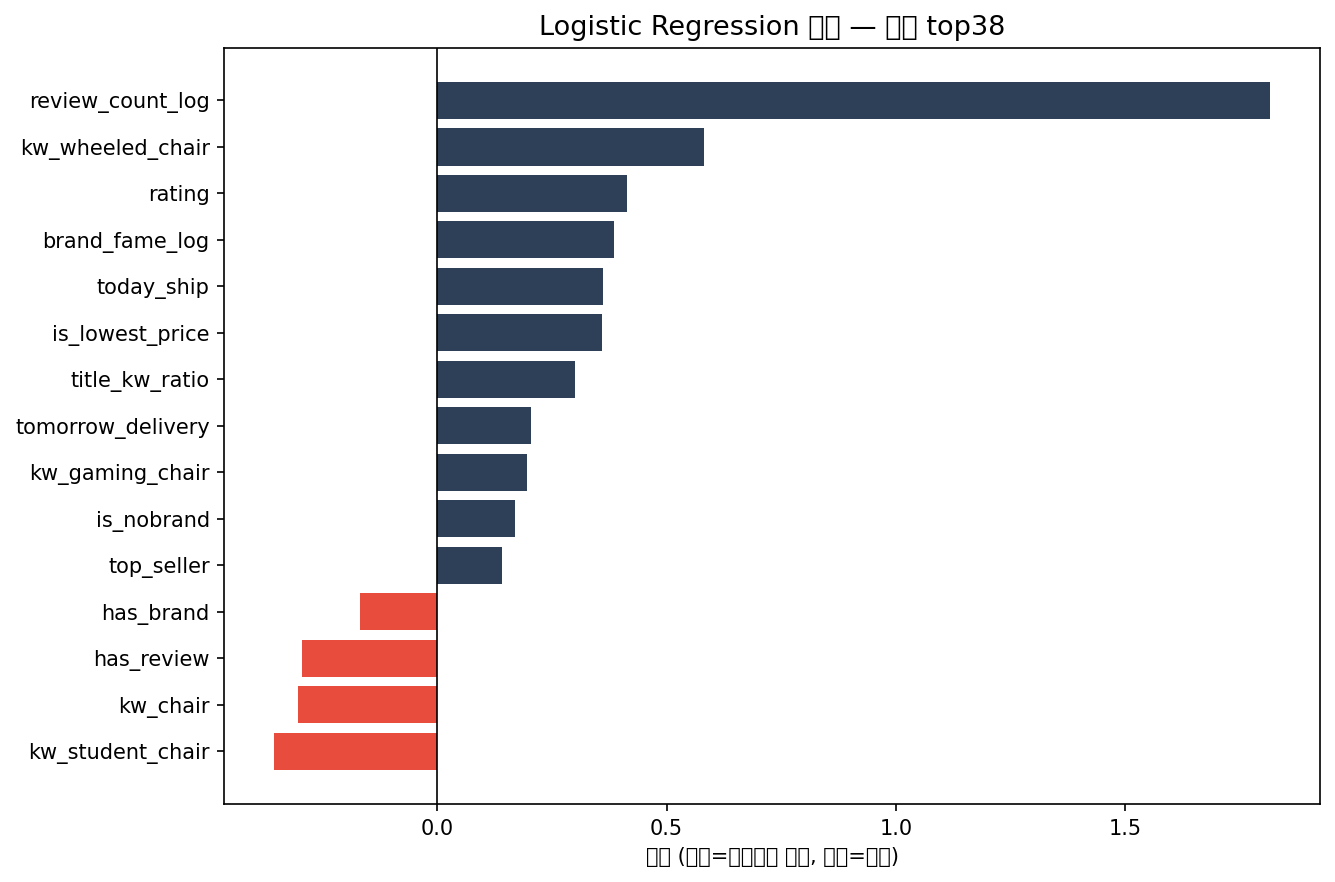

Values plotted in this chart, from the file beside it:
feature, coefficient, odds_ratio
review_count_log, 1.817, 6.152
kw_바퀴 의자, 0.5812, 1.788
rating, 0.4138, 1.513
brand_fame_log, 0.3847, 1.469
today_ship, 0.3622, 1.436
is_lowest_price, 0.36, 1.433
kw_학생 의자, -0.3557, 0.7007
kw_의자, -0.3035, 0.7382
title_kw_ratio, 0.3012, 1.352
has_review, -0.2949, 0.7446
tomorrow_delivery, 0.2041, 1.226
kw_게이밍 의자, 0.1948, 1.215
has_brand, -0.1688, 0.8447
is_nobrand, 0.1688, 1.184
top_seller, 0.1412, 1.152
cat4_기타, -0.1384, 0.8707
kw_사무용 의자, -0.1245, 0.883
cat4_결측, 0.1112, 1.118
category4_missing, 0.1112, 1.118
kw_in_title, 0.1035, 1.109
price, -0.09661, 0.9079
rating_z_score, -0.09613, 0.9083
cat4_스툴, 0.09388, 1.098
official_store, 0.08367, 1.087
discount_rate, 0.0827, 1.086
review_count, 0.07695, 1.08
cat4_일반의자, -0.06441, 0.9376
free_delivery, 0.02734, 1.028
cat4_목받침의자, -0.01437, 0.9857
cat4_좌식의자, 0.01392, 1.014
free_return, -0.01197, 0.9881
title_length, -0.005619, 0.9944
price_competitiveness, 0.005568, 1.006
has_option, 0.0, 1.0
review_missing, 0.0, 1.0
